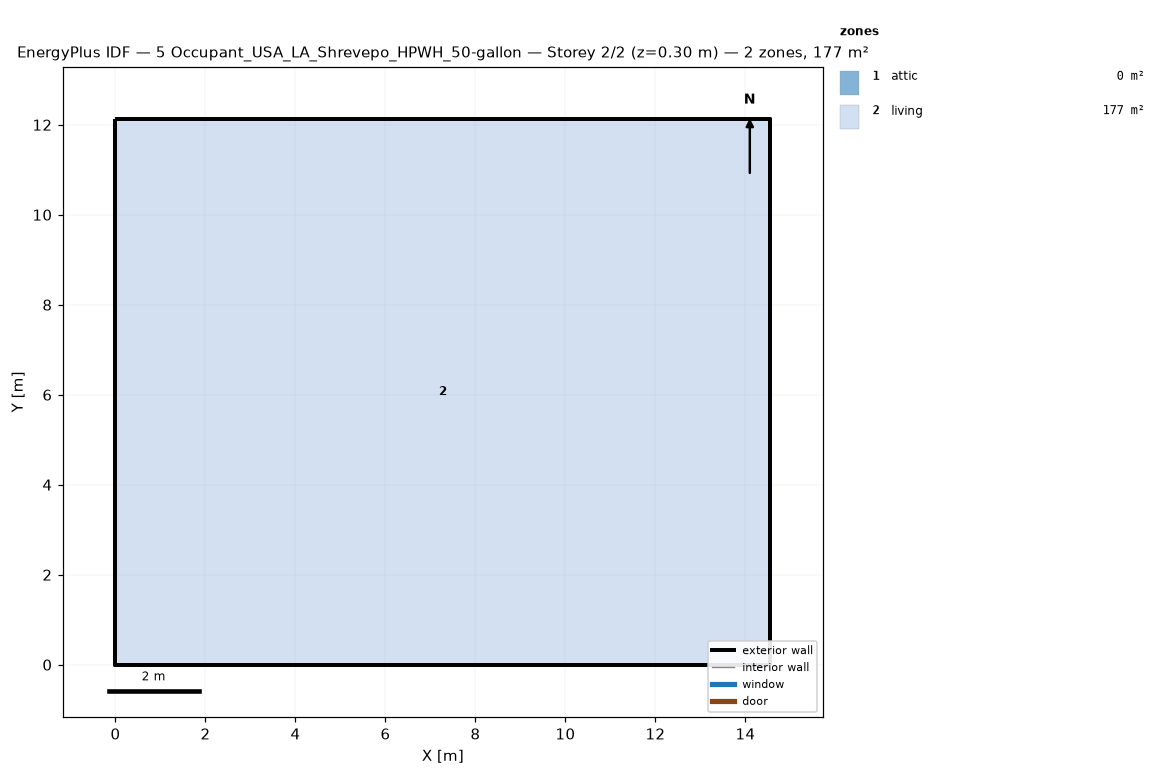
=== STOREY PLAN SPEC (per zone: floor XY polygon, exterior-wall plan segments, windows/doors) ===
zone 1: attic  (0.0 m²)
  exterior wall: (14.55, 0.00) – (14.55, 12.13) – (14.55, 6.06)  [18.2 m]
  exterior wall: (0.00, 12.13) – (0.00, 0.00) – (0.00, 6.06)  [18.2 m]
zone 2: living  (176.5 m²)
  floor: (0.00, 0.00) (0.00, 12.13) (14.55, 12.13) (14.55, 0.00)
  exterior wall: (0.00, 0.00) – (14.55, 0.00)  [14.6 m]
  exterior wall: (14.55, 0.00) – (14.55, 12.13)  [12.1 m]
  exterior wall: (14.55, 12.13) – (0.00, 12.13)  [14.6 m]
  exterior wall: (0.00, 12.13) – (0.00, 0.00)  [12.1 m]

=== DERIVED (storey summary) ===
Building: 5 Occupant_USA_LA_Shrevepo_HPWH_50-gallon
Storey: 2 of 2  (floor level z = 0.30 m)
Storey gross floor area: 176.5 m²
Zones on this storey: 2
  - attic: floor 0.0 m²; exterior wall 36.4 m (24.5 m²); WWR 0.0%
  - living: floor 176.5 m²; exterior wall 53.4 m (146.4 m²); WWR 0.0%
Zone adjacency: (none detected)